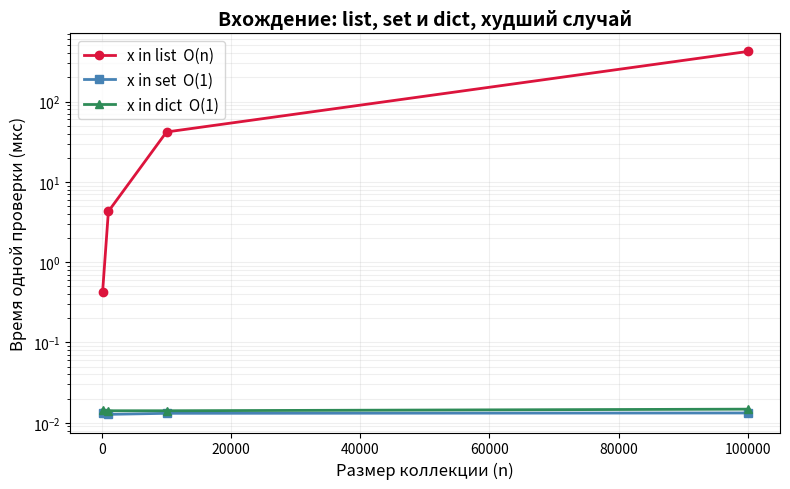

Here is the Python script that generated this plot:
import timeit

import matplotlib

matplotlib.use("Agg")
import matplotlib.pyplot as plt

print("hw-6.01 20.11.2026")

sizes = [100, 1_000, 10_000, 100_000]
target = -1
number = 1000
repeat = 5

time_list = []
time_set = []
time_dict = []

print("Поиск элемента, которого нет в коллекции. target =", target)
print(f"timeit: number={number}, repeat={repeat}, берём минимум.")
print()

for n in sizes:
    data_list = list(range(n))
    data_set = set(range(n))
    data_dict = {i: i for i in range(n)}

    times_list = timeit.repeat(
        "target in data_list",
        globals={"target": target, "data_list": data_list},
        number=number,
        repeat=repeat,
    )
    times_set = timeit.repeat(
        "target in data_set",
        globals={"target": target, "data_set": data_set},
        number=number,
        repeat=repeat,
    )
    times_dict = timeit.repeat(
        "target in data_dict",
        globals={"target": target, "data_dict": data_dict},
        number=number,
        repeat=repeat,
    )

    best_list = min(times_list) / number * 1_000_000
    best_set = min(times_set) / number * 1_000_000
    best_dict = min(times_dict) / number * 1_000_000
    time_list.append(best_list)
    time_set.append(best_set)
    time_dict.append(best_dict)

    print(
        f"n={n:<7}  list={best_list:10.3f} мкс   "
        f"set={best_set:8.3f} мкс   "
        f"dict={best_dict:8.3f} мкс   "
        f"set быстрее list в {best_list / best_set:.1f} раз   "
        f"dict быстрее list в {best_list / best_dict:.1f} раз"
    )

fig, ax = plt.subplots(figsize=(8, 5))
ax.plot(sizes, time_list, "o-", color="crimson", linewidth=2, label="x in list  O(n)")
ax.plot(sizes, time_set, "s-", color="steelblue", linewidth=2, label="x in set  O(1)")
ax.plot(sizes, time_dict, "^-", color="seagreen", linewidth=2, label="x in dict  O(1)")
ax.set_xlabel("Размер коллекции (n)", fontsize=12)
ax.set_ylabel("Время одной проверки (мкс)", fontsize=12)
ax.set_title("Вхождение: list, set и dict, худший случай", fontsize=14, fontweight="bold")
ax.set_yscale("log")
ax.legend(fontsize=11)
ax.grid(True, which="both", alpha=0.2)
plt.tight_layout()
fig.savefig("hw-6.01 20.11.2026.png", dpi=150, bbox_inches="tight")
print()
print("График сохранён: hw-6.01 20.11.2026.png")
print("Вывод: list на лог-шкале растёт вместе с n, это худший случай O(n), потому что числа -1 в списке нет.")
print("set и dict почти горизонтальные: поиск по хеш-таблице не зависит от длины.")
print("dict чуть тяжелее set, потому что хранит и ключ, и значение, но на графике это почти незаметно.")
